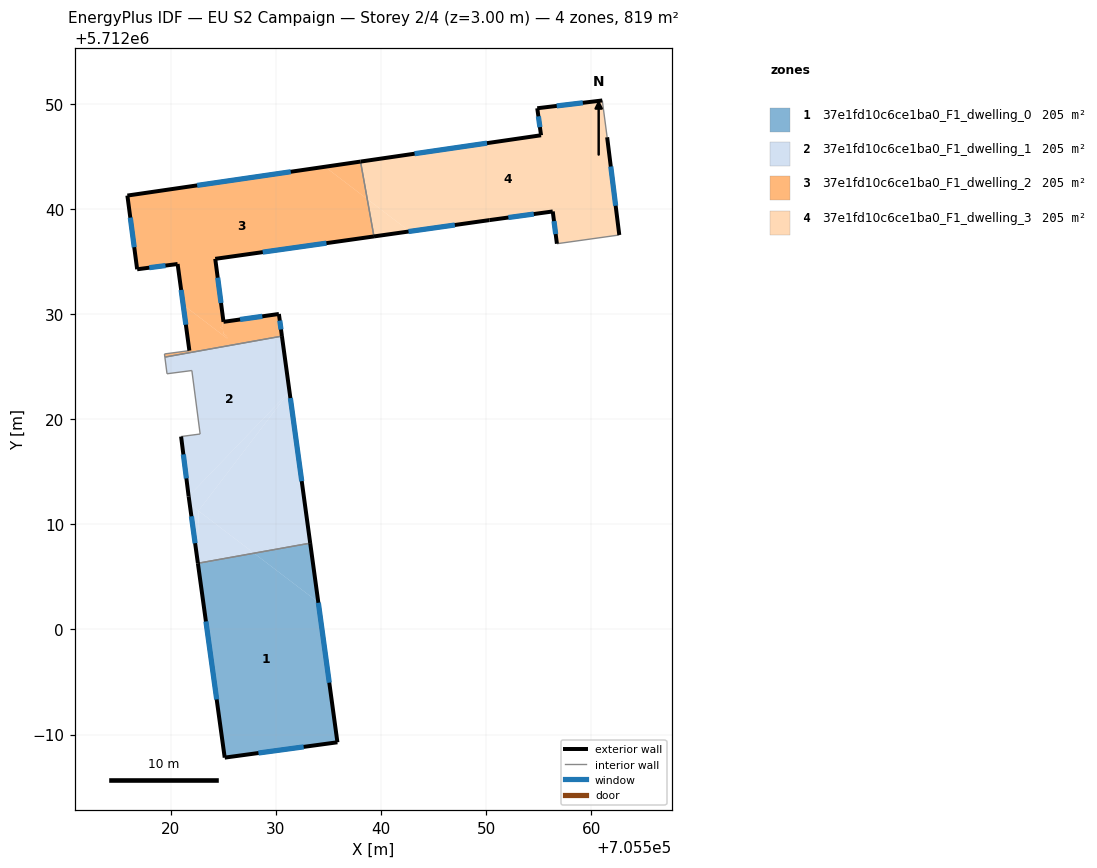
=== STOREY PLAN SPEC (per zone: floor XY polygon, exterior-wall plan segments, windows/doors) ===
zone 1: 37e1fd10c6ce1ba0_F1_dwelling_0  (204.7 m²)
  floor: (705534.04, 5712002.59) (705533.27, 5712008.21) (705527.93, 5712007.25)
  floor: (705535.86, 5711989.26) (705534.04, 5712002.59) (705527.93, 5712007.25) (705522.59, 5712006.29) (705525.14, 5711987.80)
  exterior wall: (705533.27, 5712008.21) – (705535.86, 5711989.26)  [19.1 m]
    window: (705534.05, 5712002.54) – (705535.09, 5711994.93)  [9.2 m²]
  exterior wall: (705535.86, 5711989.26) – (705525.14, 5711987.80)  [10.8 m]
    window: (705532.65, 5711988.83) – (705528.35, 5711988.24)  [5.2 m²]
  exterior wall: (705525.14, 5711987.80) – (705522.59, 5712006.29)  [18.7 m]
    window: (705524.38, 5711993.34) – (705523.35, 5712000.76)  [9.0 m²]
  interior walls: 1
zone 2: 37e1fd10c6ce1ba0_F1_dwelling_1  (204.7 m²)
  floor: (705533.27, 5712008.21) (705531.30, 5712022.63) (705522.64, 5712011.28) (705527.93, 5712007.25)
  floor: (705527.93, 5712007.25) (705522.64, 5712011.28) (705522.59, 5712006.29)
  floor: (705522.64, 5712011.28) (705531.30, 5712022.63) (705521.71, 5712012.67) (705521.81, 5712011.92)
  floor: (705522.59, 5712006.29) (705522.64, 5712011.28) (705521.81, 5712011.92)
  floor: (705521.71, 5712012.67) (705531.30, 5712022.63) (705530.58, 5712027.90) (705519.45, 5712025.91) (705519.65, 5712024.32) (705522.01, 5712024.63) (705522.80, 5712018.59) (705520.99, 5712018.35)
  exterior wall: (705521.71, 5712012.67) – (705520.99, 5712018.35)  [5.7 m]
    window: (705521.49, 5712014.37) – (705521.21, 5712016.65)  [2.8 m²]
  exterior wall: (705530.58, 5712027.90) – (705533.27, 5712008.21)  [19.9 m]
    window: (705531.39, 5712022.01) – (705532.47, 5712014.10)  [9.6 m²]
  exterior wall: (705522.59, 5712006.29) – (705521.71, 5712012.67)  [6.4 m]
    window: (705522.32, 5712008.20) – (705521.97, 5712010.76)  [3.1 m²]
  interior walls: 6
zone 3: 37e1fd10c6ce1ba0_F1_dwelling_2  (204.7 m²)
  floor: (705538.70, 5712040.94) (705538.06, 5712044.51) (705534.67, 5712044.01)
  floor: (705539.34, 5712037.39) (705538.70, 5712040.94) (705534.67, 5712044.01) (705515.88, 5712041.27) (705516.81, 5712034.26) (705520.66, 5712034.76) (705521.19, 5712030.88) (705525.38, 5712027.68) (705525.35, 5712027.88) (705525.02, 5712028.14) (705524.96, 5712028.56) (705524.70, 5712028.76) (705524.93, 5712028.79) (705524.89, 5712029.09) (705525.19, 5712029.13) (705525.17, 5712029.28) (705525.02, 5712029.26) (705524.24, 5712035.25)
  floor: (705530.58, 5712027.90) (705530.29, 5712030.01) (705525.17, 5712029.28) (705525.19, 5712029.13) (705524.89, 5712029.09) (705524.93, 5712028.79) (705524.70, 5712028.76) (705524.96, 5712028.56) (705525.02, 5712028.14) (705525.35, 5712027.88) (705525.38, 5712027.68) (705521.19, 5712030.88) (705521.78, 5712026.52) (705519.41, 5712026.20) (705519.45, 5712025.91)
  exterior wall: (705525.02, 5712029.26) – (705530.29, 5712030.01)  [5.3 m]
    window: (705526.60, 5712029.48) – (705528.72, 5712029.78)  [2.6 m²]
  exterior wall: (705530.29, 5712030.01) – (705530.58, 5712027.90)  [2.1 m]
    window: (705530.38, 5712029.38) – (705530.49, 5712028.53)  [1.0 m²]
  exterior wall: (705521.78, 5712026.52) – (705520.66, 5712034.76)  [8.3 m]
    window: (705521.44, 5712028.99) – (705520.99, 5712032.30)  [4.0 m²]
  exterior wall: (705520.66, 5712034.76) – (705516.81, 5712034.26)  [3.9 m]
    window: (705519.51, 5712034.61) – (705517.96, 5712034.41)  [1.9 m²]
  exterior wall: (705516.81, 5712034.26) – (705515.88, 5712041.27)  [7.1 m]
    window: (705516.53, 5712036.36) – (705516.16, 5712039.17)  [3.4 m²]
  exterior wall: (705515.88, 5712041.27) – (705538.06, 5712044.51)  [22.4 m]
    window: (705522.52, 5712042.24) – (705531.42, 5712043.54)  [10.8 m²]
  exterior wall: (705539.34, 5712037.39) – (705524.24, 5712035.25)  [15.2 m]
    window: (705534.82, 5712036.75) – (705528.76, 5712035.89)  [7.4 m²]
  exterior wall: (705524.24, 5712035.25) – (705525.02, 5712029.26)  [6.0 m]
    window: (705524.47, 5712033.46) – (705524.79, 5712031.05)  [2.9 m²]
  interior walls: 4
zone 4: 37e1fd10c6ce1ba0_F1_dwelling_3  (204.7 m²)
  floor: (705562.68, 5712037.52) (705561.52, 5712046.82) (705561.06, 5712050.32) (705554.87, 5712049.58) (705555.23, 5712047.01) (705538.06, 5712044.51) (705538.70, 5712040.94) (705542.73, 5712037.87) (705550.32, 5712038.94) (705556.35, 5712039.76) (705556.74, 5712036.69)
  floor: (705542.73, 5712037.87) (705538.70, 5712040.94) (705539.34, 5712037.39)
  exterior wall: (705561.52, 5712046.82) – (705562.68, 5712037.52)  [9.4 m]
    window: (705561.87, 5712044.04) – (705562.33, 5712040.31)  [4.5 m²]
  exterior wall: (705556.74, 5712036.69) – (705556.35, 5712039.76)  [3.1 m]
    window: (705556.62, 5712037.61) – (705556.46, 5712038.84)  [1.5 m²]
  exterior wall: (705556.35, 5712039.76) – (705550.32, 5712038.94)  [6.1 m]
    window: (705554.54, 5712039.51) – (705552.13, 5712039.18)  [2.9 m²]
  exterior wall: (705550.32, 5712038.94) – (705539.34, 5712037.39)  [11.1 m]
    window: (705547.03, 5712038.47) – (705542.63, 5712037.85)  [5.4 m²]
  exterior wall: (705538.06, 5712044.51) – (705555.23, 5712047.01)  [17.4 m]
    window: (705543.20, 5712045.26) – (705550.09, 5712046.26)  [8.4 m²]
  exterior wall: (705555.23, 5712047.01) – (705554.87, 5712049.58)  [2.6 m]
    window: (705555.12, 5712047.78) – (705554.98, 5712048.81)  [1.3 m²]
  exterior wall: (705554.87, 5712049.58) – (705561.06, 5712050.32)  [6.2 m]
    window: (705556.72, 5712049.80) – (705559.21, 5712050.10)  [3.0 m²]
  interior walls: 3

=== DERIVED (storey summary) ===
Building: EU S2 Campaign
Storey: 2 of 4  (floor level z = 3.00 m)
Storey gross floor area: 818.7 m²
Zones on this storey: 4
  - 37e1fd10c6ce1ba0_F1_dwelling_0: floor 204.7 m²; exterior wall 48.6 m (145.8 m²); 3 window(s) 23.5 m²; WWR 16.1%
  - 37e1fd10c6ce1ba0_F1_dwelling_1: floor 204.7 m²; exterior wall 32.0 m (96.1 m²); 3 window(s) 15.5 m²; WWR 16.1%
  - 37e1fd10c6ce1ba0_F1_dwelling_2: floor 204.7 m²; exterior wall 70.4 m (211.3 m²); 8 window(s) 34.0 m²; WWR 16.1%
  - 37e1fd10c6ce1ba0_F1_dwelling_3: floor 204.7 m²; exterior wall 55.8 m (167.4 m²); 7 window(s) 27.0 m²; WWR 16.1%
Zone adjacency (shared interzone walls):
  - 37e1fd10c6ce1ba0_F1_dwelling_0 ↔ 37e1fd10c6ce1ba0_F1_dwelling_1
  - 37e1fd10c6ce1ba0_F1_dwelling_1 ↔ 37e1fd10c6ce1ba0_F1_dwelling_2
  - 37e1fd10c6ce1ba0_F1_dwelling_2 ↔ 37e1fd10c6ce1ba0_F1_dwelling_3